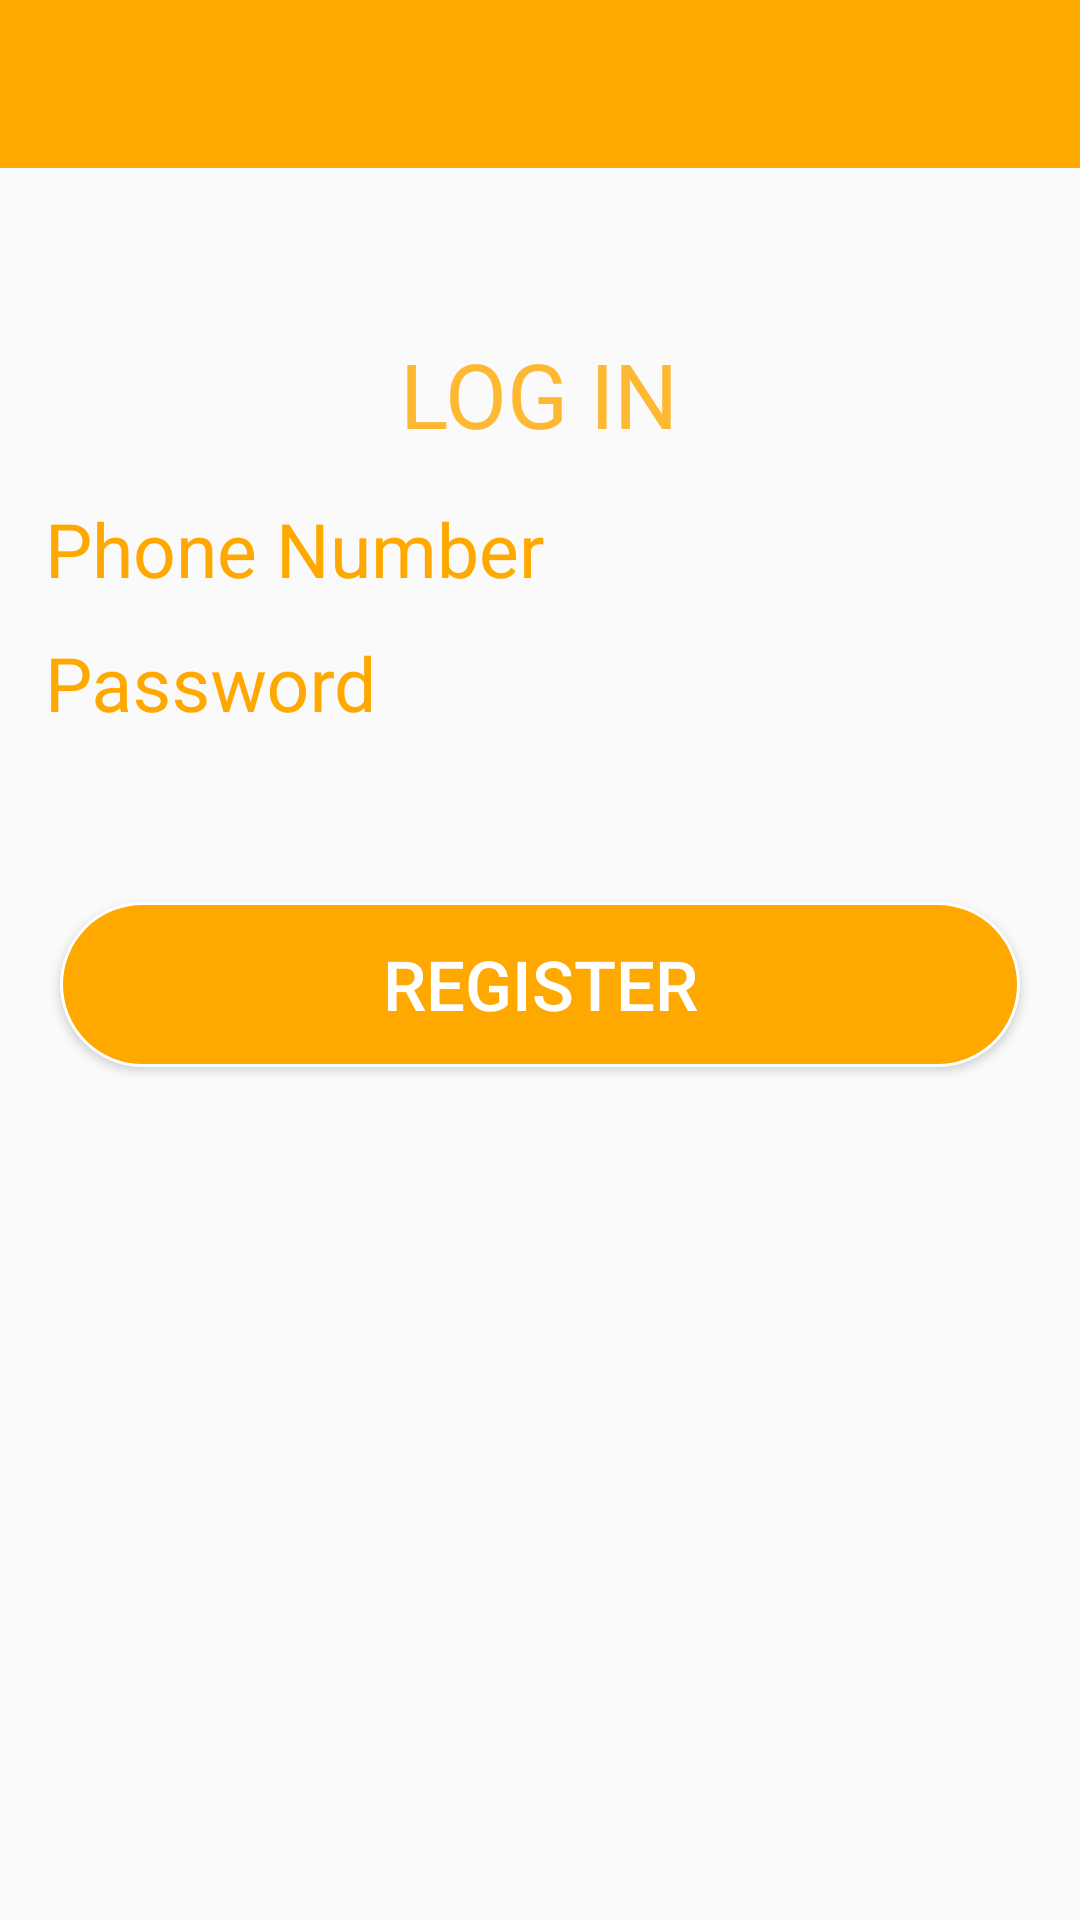

This screen was rendered from an Android layout file. Write that file and the resources it references.
<!-- AndroidManifest.xml: application theme AppTheme -->
<!-- res/layout/authenticate.xml -->
<?xml version="1.0" encoding="utf-8"?>
<LinearLayout xmlns:android="http://schemas.android.com/apk/res/android"
              android:orientation="vertical"
              android:layout_width="match_parent"
              android:layout_height="match_parent"
     >


    <include
        android:id="@+id/tool_bar"
        layout="@layout/tool_bar"/>

    <TextView
        android:id="@+id/restaurant_call_txt"
        android:layout_width="wrap_content"
        android:layout_height="wrap_content"
        android:alpha="0.8"
        android:textColor="@color/primary"
        android:textSize="@dimen/txt_30sp"
        android:layout_marginTop="@dimen/pad_55dp"
        android:layout_gravity="center_horizontal"
        android:text="LOG IN"
        android:paddingBottom="@dimen/pad_5dp"
        />


    <android.support.design.widget.TextInputLayout
        android:layout_height="wrap_content"
        android:id="@+id/phone_number_layout"
        android:textColorHint="@color/primary"
        android:layout_width="match_parent"
        >

        <EditText
            android:layout_width="match_parent"
            android:id="@+id/phone_number_txt"
            style="@style/edittext_msg"
            android:textColorHint="@color/primary"
            android:textColor="@color/primary"
            android:hint="Phone Number"
            android:layout_marginTop="@dimen/pad_5dp"
            android:inputType="phone"
            android:textSize="25sp"
            android:layout_height="wrap_content"
            android:layout_marginLeft="@dimen/pad_10dp"
            android:layout_marginRight="@dimen/pad_10dp"/>

    </android.support.design.widget.TextInputLayout>



    <android.support.design.widget.TextInputLayout
        android:layout_height="wrap_content"
        android:layout_width="match_parent"
        android:id="@+id/password_layout"
        android:textColorHint="@color/primary"
        >

        <EditText
            android:layout_width="match_parent"
            android:layout_marginTop="@dimen/pad_5dp"
            android:layout_height="wrap_content"
            style="@style/edittext_msg"
            android:textColorHint="@color/primary"
            android:hint="Password"
            android:inputType="textPassword"
            android:textSize="25sp"
            android:id="@+id/password_txt"
            android:layout_marginLeft="@dimen/pad_10dp"
            android:layout_marginRight="@dimen/pad_10dp"/>

    </android.support.design.widget.TextInputLayout>


    <Button
        android:layout_width="match_parent"
        android:layout_height="@dimen/pad_55dp"
        android:text="Register"
        android:id="@+id/loginBtn"
        android:textColor="@color/white"
        android:background="@drawable/normal_button_border"
        android:textSize="23sp"
        android:layout_marginTop="@dimen/pad_55dp"
        android:layout_marginRight="@dimen/pad_20dp"
        android:layout_marginEnd="@dimen/pad_20dp"
        android:layout_marginStart="@dimen/pad_20dp"
        android:layout_marginLeft="@dimen/pad_20dp"/>

</LinearLayout>
<!-- res/layout/tool_bar.xml (included above) -->
<?xml version="1.0" encoding="utf-8"?>
<android.support.v7.widget.Toolbar xmlns:android="http://schemas.android.com/apk/res/android"
                                   xmlns:app="http://schemas.android.com/apk/res-auto"
                                   android:orientation="vertical"
                                   android:layout_width="match_parent"
                                   android:layout_height="wrap_content"
                                   android:background="@color/primary"
                                   app:theme="@style/ThemeOverlay.AppCompat.Dark"
                                   app:popupTheme="@style/ThemeOverlay.AppCompat.Light"
    >

</android.support.v7.widget.Toolbar>
<!-- resources referenced by this layout -->
<resources>
  <color name="primary">#FFA800</color>
  <color name="white">#fff</color>
  <dimen name="pad_10dp">10dp</dimen>
  <dimen name="pad_20dp">20dp</dimen>
  <dimen name="pad_55dp">55dp</dimen>
  <dimen name="pad_5dp">5dp</dimen>
  <dimen name="txt_30sp">30sp</dimen>
  <!-- drawable normal_button_border (drawable) -->
  <?xml version="1.0" encoding="utf-8"?>
  <shape xmlns:android="http://schemas.android.com/apk/res/android"
      >
  
      <corners android:radius="500dp" />
      <solid android:color="@color/primary"/>
  
      <stroke
          android:width="1dp"
          android:color="@color/white"
          />
  
  </shape>
  <style name="edittext_msg" parent="android:Widget.Holo.Light.EditText">
          <item name="android:background">@drawable/edittext_bg</item>
          <item name="android:ems">10</item>
          <item name="android:imeActionId">100</item>
          <item name="android:imeOptions">actionSend</item>
          <item name="android:inputType">text</item>
          <item name="android:layout_marginLeft">@dimen/pad_5dp</item>
          <item name="android:layout_marginRight">@dimen/pad_5dp</item>
          <item name="android:paddingLeft">@dimen/pad_5dp</item>
          <item name="android:paddingRight">@dimen/pad_5dp</item>
          <item name="android:textColorHint">#000</item>
          <item name="android:textSize">@dimen/txt_16sp</item>
  
  
          <item name="colorAccent">@color/accent</item>
      </style>
  <style name="AppTheme" parent="Theme.AppCompat.Light.NoActionBar">
          
  
          <item name="colorPrimary">@color/primary</item>
          <item name="colorPrimaryDark">@color/primary_dark</item>
      </style>
  <dimen name="txt_16sp">16sp</dimen>
  <color name="accent">#f00</color>
  <color name="primary_dark">#FF9500</color>
</resources>
